The GitHub repository Projekt-Direct4me-Paketnik-Smarties/Pametni-Paketnik-Smarties contains a labelled image folder "final" with 4 categories: banana, jabolko, ozadje, pomaranca. Examples follow, each with its label.

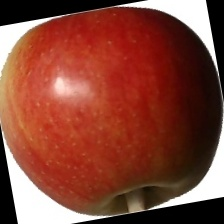
Label: jabolko

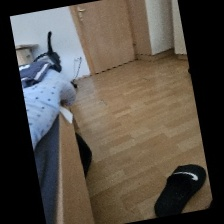
Label: ozadje

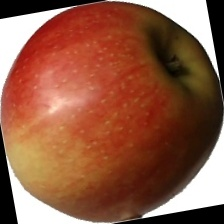
Label: jabolko

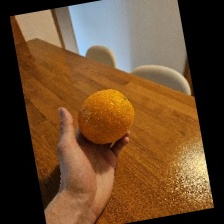
Label: pomaranca

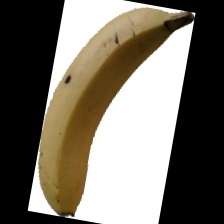
Label: banana

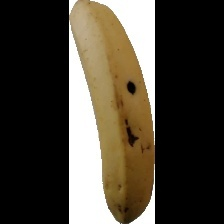
Label: banana
